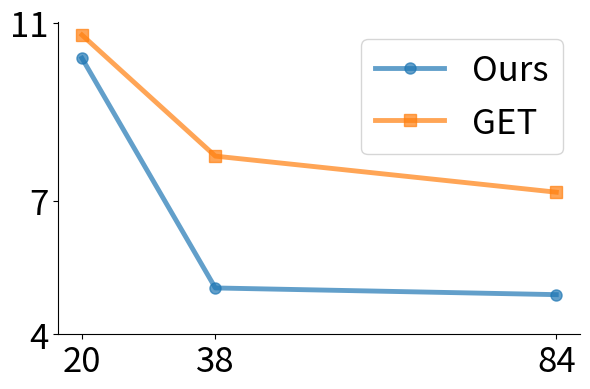

This chart was generated by the following Python code:
import matplotlib.pyplot as plt
import pandas as pd

# Data
model_sizes = [20, 38, 84]
fid_ours = [10.2, 5.04, 4.89]
fid_get = [10.72, 8.00, 7.19]

# Create a DataFrame for plotting
df = pd.DataFrame({
    'Model Size (M)': model_sizes,
    'Ours': fid_ours,
    'GET': fid_get
})

# Plotting
plt.figure(figsize=(6, 4))
plt.plot(df['Model Size (M)'], df['Ours'], marker='o', linewidth=3.5, alpha=0.7, label='Ours', markersize=8,)
plt.plot(df['Model Size (M)'], df['GET'], marker='s', linewidth=3.5, alpha=0.7, label='GET', markersize=8,)

# Styling for publication
# plt.xlabel('Model Size (Millions)', fontsize=12)
# plt.ylabel('FID Score ↓', fontsize=12)
plt.xticks(fontsize=25)
plt.yticks(fontsize=25)
# plt.grid(True, linestyle='--', alpha=0.6)
plt.xticks(model_sizes)  # Remove x-axis ticks
plt.yticks([11, 7, 4])  # Remove y-axis ticks

# Remove top and right spines
for spine in ['top', 'right']:
    plt.gca().spines[spine].set_visible(False)

plt.legend(fontsize=25)
plt.tight_layout()

# Save as high-resolution PDF
output_path = "fid_vs_model_size_plot.pdf"
plt.savefig(output_path, format='pdf', dpi=300)
plt.show()
